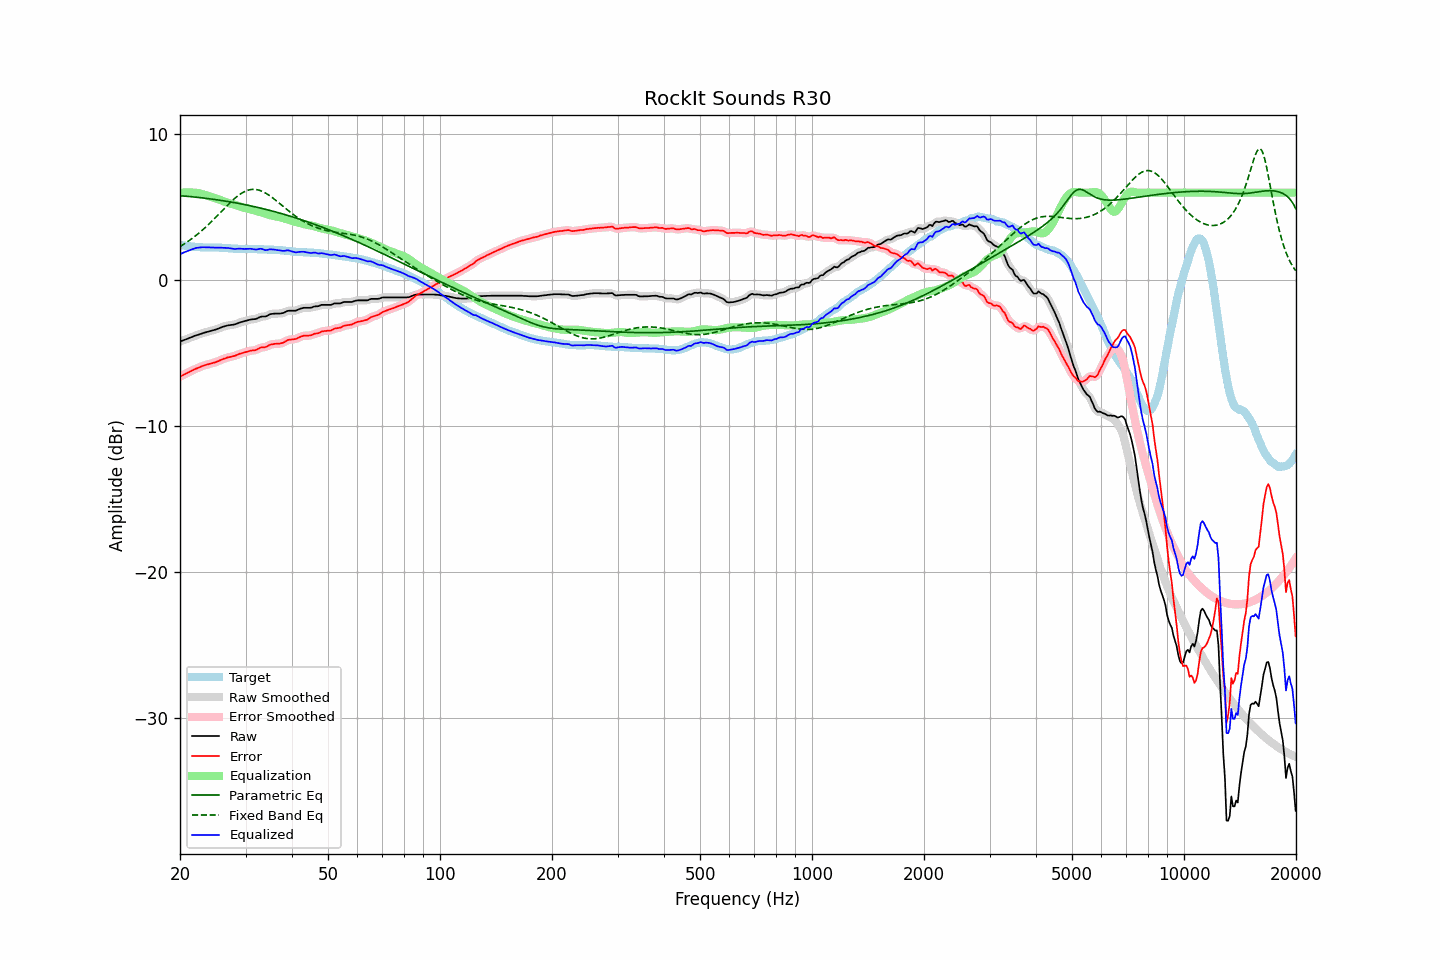

Data behind this chart, as committed beside it:
frequency, raw, error, smoothed, error_smoothed, equalization, parametric_eq, fixed_band_eq, equalized_raw, equalized_smoothed, target
20.00, -4.20, -6.61, -4.20, -6.61, 5.98, 5.79, 2.30, 1.78, 1.78, 2.41
20.20, -4.16, -6.56, -4.16, -6.56, 5.99, 5.78, 2.37, 1.83, 1.83, 2.40
20.40, -4.12, -6.50, -4.13, -6.50, 6.00, 5.77, 2.44, 1.88, 1.88, 2.37
20.61, -4.08, -6.45, -4.08, -6.45, 6.01, 5.76, 2.51, 1.92, 1.92, 2.36
20.81, -4.04, -6.39, -4.04, -6.39, 6.01, 5.75, 2.58, 1.97, 1.97, 2.34
21.02, -4.00, -6.34, -4.00, -6.34, 6.01, 5.74, 2.66, 2.01, 2.01, 2.33
21.23, -3.95, -6.28, -3.96, -6.28, 6.01, 5.73, 2.73, 2.06, 2.05, 2.32
21.44, -3.91, -6.23, -3.91, -6.22, 6.01, 5.72, 2.81, 2.09, 2.09, 2.31
21.66, -3.87, -6.17, -3.87, -6.17, 6.01, 5.71, 2.90, 2.13, 2.14, 2.29
21.87, -3.82, -6.12, -3.83, -6.12, 6.00, 5.70, 2.98, 2.18, 2.17, 2.29
22.09, -3.78, -6.07, -3.79, -6.07, 5.99, 5.69, 3.07, 2.21, 2.20, 2.28
22.31, -3.75, -6.02, -3.75, -6.02, 5.97, 5.67, 3.16, 2.22, 2.22, 2.27
22.54, -3.71, -5.98, -3.71, -5.97, 5.95, 5.66, 3.25, 2.24, 2.24, 2.26
22.76, -3.67, -5.92, -3.67, -5.93, 5.92, 5.65, 3.34, 2.25, 2.25, 2.25
22.99, -3.63, -5.88, -3.64, -5.88, 5.89, 5.64, 3.44, 2.26, 2.26, 2.25
23.22, -3.60, -5.84, -3.60, -5.84, 5.86, 5.62, 3.54, 2.26, 2.26, 2.24
23.45, -3.57, -5.81, -3.57, -5.81, 5.82, 5.61, 3.64, 2.25, 2.25, 2.24
23.69, -3.54, -5.78, -3.54, -5.78, 5.79, 5.60, 3.74, 2.24, 2.24, 2.24
23.92, -3.51, -5.75, -3.51, -5.75, 5.75, 5.58, 3.84, 2.24, 2.24, 2.24
24.16, -3.48, -5.72, -3.48, -5.72, 5.72, 5.57, 3.95, 2.24, 2.24, 2.24
24.40, -3.45, -5.69, -3.45, -5.69, 5.69, 5.55, 4.06, 2.24, 2.23, 2.24
24.65, -3.42, -5.66, -3.42, -5.66, 5.66, 5.54, 4.17, 2.23, 2.23, 2.24
24.89, -3.39, -5.63, -3.39, -5.63, 5.62, 5.52, 4.28, 2.22, 2.23, 2.23
25.14, -3.35, -5.59, -3.35, -5.59, 5.58, 5.51, 4.39, 2.22, 2.22, 2.23
25.39, -3.31, -5.55, -3.31, -5.54, 5.54, 5.49, 4.51, 2.22, 2.22, 2.23
25.65, -3.26, -5.49, -3.27, -5.49, 5.49, 5.47, 4.62, 2.23, 2.23, 2.22
25.91, -3.22, -5.45, -3.22, -5.44, 5.45, 5.46, 4.73, 2.22, 2.22, 2.22
26.16, -3.18, -5.39, -3.19, -5.40, 5.41, 5.44, 4.85, 2.22, 2.22, 2.21
26.43, -3.15, -5.36, -3.15, -5.36, 5.37, 5.42, 4.96, 2.21, 2.22, 2.21
26.69, -3.12, -5.32, -3.12, -5.32, 5.33, 5.40, 5.07, 2.21, 2.21, 2.20
26.96, -3.09, -5.28, -3.10, -5.29, 5.30, 5.39, 5.19, 2.20, 2.20, 2.19
27.23, -3.08, -5.27, -3.08, -5.26, 5.27, 5.37, 5.29, 2.18, 2.19, 2.19
27.50, -3.06, -5.24, -3.07, -5.24, 5.24, 5.35, 5.40, 2.17, 2.17, 2.18
27.77, -3.05, -5.22, -3.05, -5.22, 5.20, 5.33, 5.50, 2.15, 2.15, 2.16
28.05, -3.03, -5.19, -3.03, -5.19, 5.17, 5.31, 5.60, 2.14, 2.14, 2.15
28.33, -2.99, -5.15, -2.99, -5.14, 5.14, 5.29, 5.69, 2.14, 2.14, 2.15
28.62, -2.95, -5.10, -2.95, -5.10, 5.10, 5.27, 5.78, 2.15, 2.15, 2.15
28.90, -2.90, -5.04, -2.91, -5.06, 5.06, 5.25, 5.86, 2.16, 2.15, 2.14
29.19, -2.87, -5.02, -2.87, -5.02, 5.03, 5.23, 5.94, 2.15, 2.15, 2.15
29.48, -2.84, -4.99, -2.84, -4.99, 4.99, 5.20, 6.00, 2.15, 2.15, 2.15
29.78, -2.81, -4.96, -2.81, -4.96, 4.95, 5.18, 6.06, 2.14, 2.14, 2.14
30.08, -2.78, -4.93, -2.78, -4.93, 4.92, 5.16, 6.11, 2.14, 2.14, 2.14
30.38, -2.75, -4.90, -2.75, -4.89, 4.90, 5.14, 6.15, 2.14, 2.15, 2.14
30.68, -2.72, -4.86, -2.72, -4.86, 4.88, 5.11, 6.19, 2.15, 2.15, 2.14
30.99, -2.69, -4.83, -2.70, -4.84, 4.85, 5.09, 6.21, 2.15, 2.15, 2.14
31.30, -2.68, -4.82, -2.69, -4.82, 4.82, 5.07, 6.22, 2.14, 2.13, 2.14
31.61, -2.67, -4.81, -2.68, -4.81, 4.79, 5.04, 6.22, 2.11, 2.11, 2.13
31.93, -2.66, -4.80, -2.66, -4.78, 4.76, 5.02, 6.21, 2.09, 2.10, 2.13
32.24, -2.62, -4.74, -2.62, -4.74, 4.73, 4.99, 6.20, 2.11, 2.11, 2.12
32.57, -2.56, -4.68, -2.57, -4.69, 4.70, 4.97, 6.17, 2.14, 2.13, 2.12
32.89, -2.51, -4.63, -2.52, -4.64, 4.67, 4.94, 6.14, 2.15, 2.14, 2.12
33.22, -2.49, -4.61, -2.50, -4.61, 4.63, 4.91, 6.09, 2.14, 2.13, 2.11
33.55, -2.49, -4.60, -2.49, -4.60, 4.59, 4.89, 6.04, 2.10, 2.10, 2.11
33.89, -2.49, -4.59, -2.48, -4.58, 4.55, 4.86, 5.98, 2.06, 2.07, 2.10
34.23, -2.45, -4.55, -2.45, -4.54, 4.52, 4.83, 5.92, 2.06, 2.07, 2.09
34.57, -2.39, -4.49, -2.40, -4.49, 4.48, 4.81, 5.85, 2.09, 2.09, 2.09
34.92, -2.33, -4.42, -2.35, -4.44, 4.45, 4.78, 5.77, 2.12, 2.11, 2.09
35.27, -2.31, -4.40, -2.31, -4.40, 4.43, 4.75, 5.69, 2.11, 2.11, 2.09
35.62, -2.30, -4.39, -2.30, -4.38, 4.40, 4.72, 5.61, 2.10, 2.10, 2.08
35.97, -2.29, -4.36, -2.30, -4.37, 4.38, 4.69, 5.52, 2.09, 2.09, 2.07
... 635 more rows
